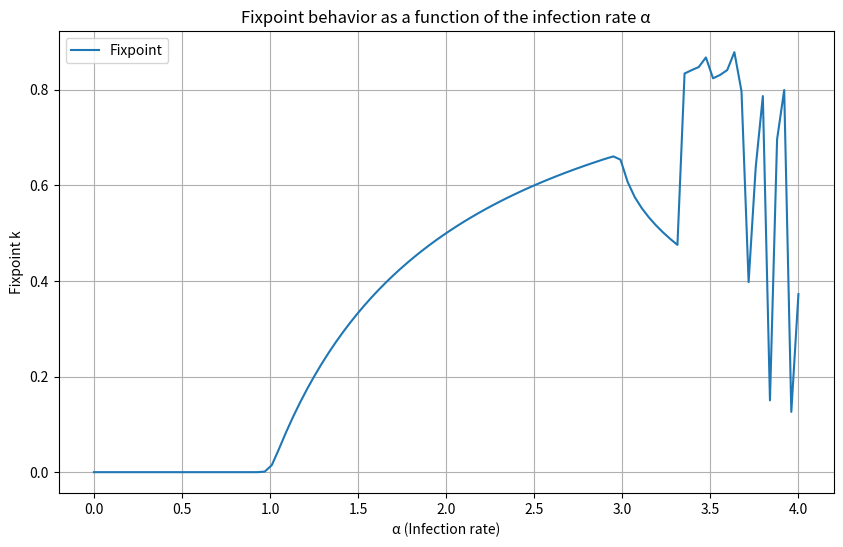

Python code for this plot:
import numpy as np
import matplotlib.pyplot as plt

# Define the fixed-point iteration function
def fixed_point_iteration(alpha, k0, steps=100):
    k_values = [k0]
    for _ in range(steps):
        k_new = alpha * k_values[-1] * (1 - k_values[-1])
        k_values.append(k_new)
    return k_values

# Initial value k0 = 0.1 (10% of the children are infected)
k0 = 0.1

# Investigate the convergence for different values of α ∈ [0, 4]
alphas = np.linspace(0, 4, 100)
steps = 100
fixpoints = []

for alpha in alphas:
    k_values = fixed_point_iteration(alpha, k0, steps)
    fixpoints.append(k_values[-1])

# Plot the results
plt.figure(figsize=(10, 6))
plt.plot(alphas, fixpoints, label="Fixpoint")
plt.xlabel("α (Infection rate)")
plt.ylabel("Fixpoint k")
plt.title("Fixpoint behavior as a function of the infection rate α")
plt.grid(True)
plt.legend()
plt.show()

# (a)
# Die Fixpunktiteration konvergiert für einen attraktiven Fixpunkt für α > 1. 
# Für α ≤ 1 gibt es keinen attraktiven Fixpunkt.

# (b)
# Ein Fixpunkt in diesem Kontext bedeutet, dass der Anteil der infizierten Kinder 
# stabilisiert und sich im Laufe der Zeit nicht ändert.
# Das bedeutet, dass die Krankheit einen stabilen Zustand in der Bevölkerung erreicht hat.

# (c)
# Die Fixpunktgleichung lautet: k = α * k * (1 - k)
# Dies vereinfacht sich zu: k = α * k - α * k^2
# Umstellen ergibt: α * k^2 - α * k + k = 0
# Dies ist eine quadratische Gleichung in k: k^2 - k + k/α = 0
# Die Lösung der quadratischen Gleichung ergibt: k = 0 oder k = 1 - 1/α
# Daher ist der Fixpunkt k = 1 - 1/α für α > 1.
